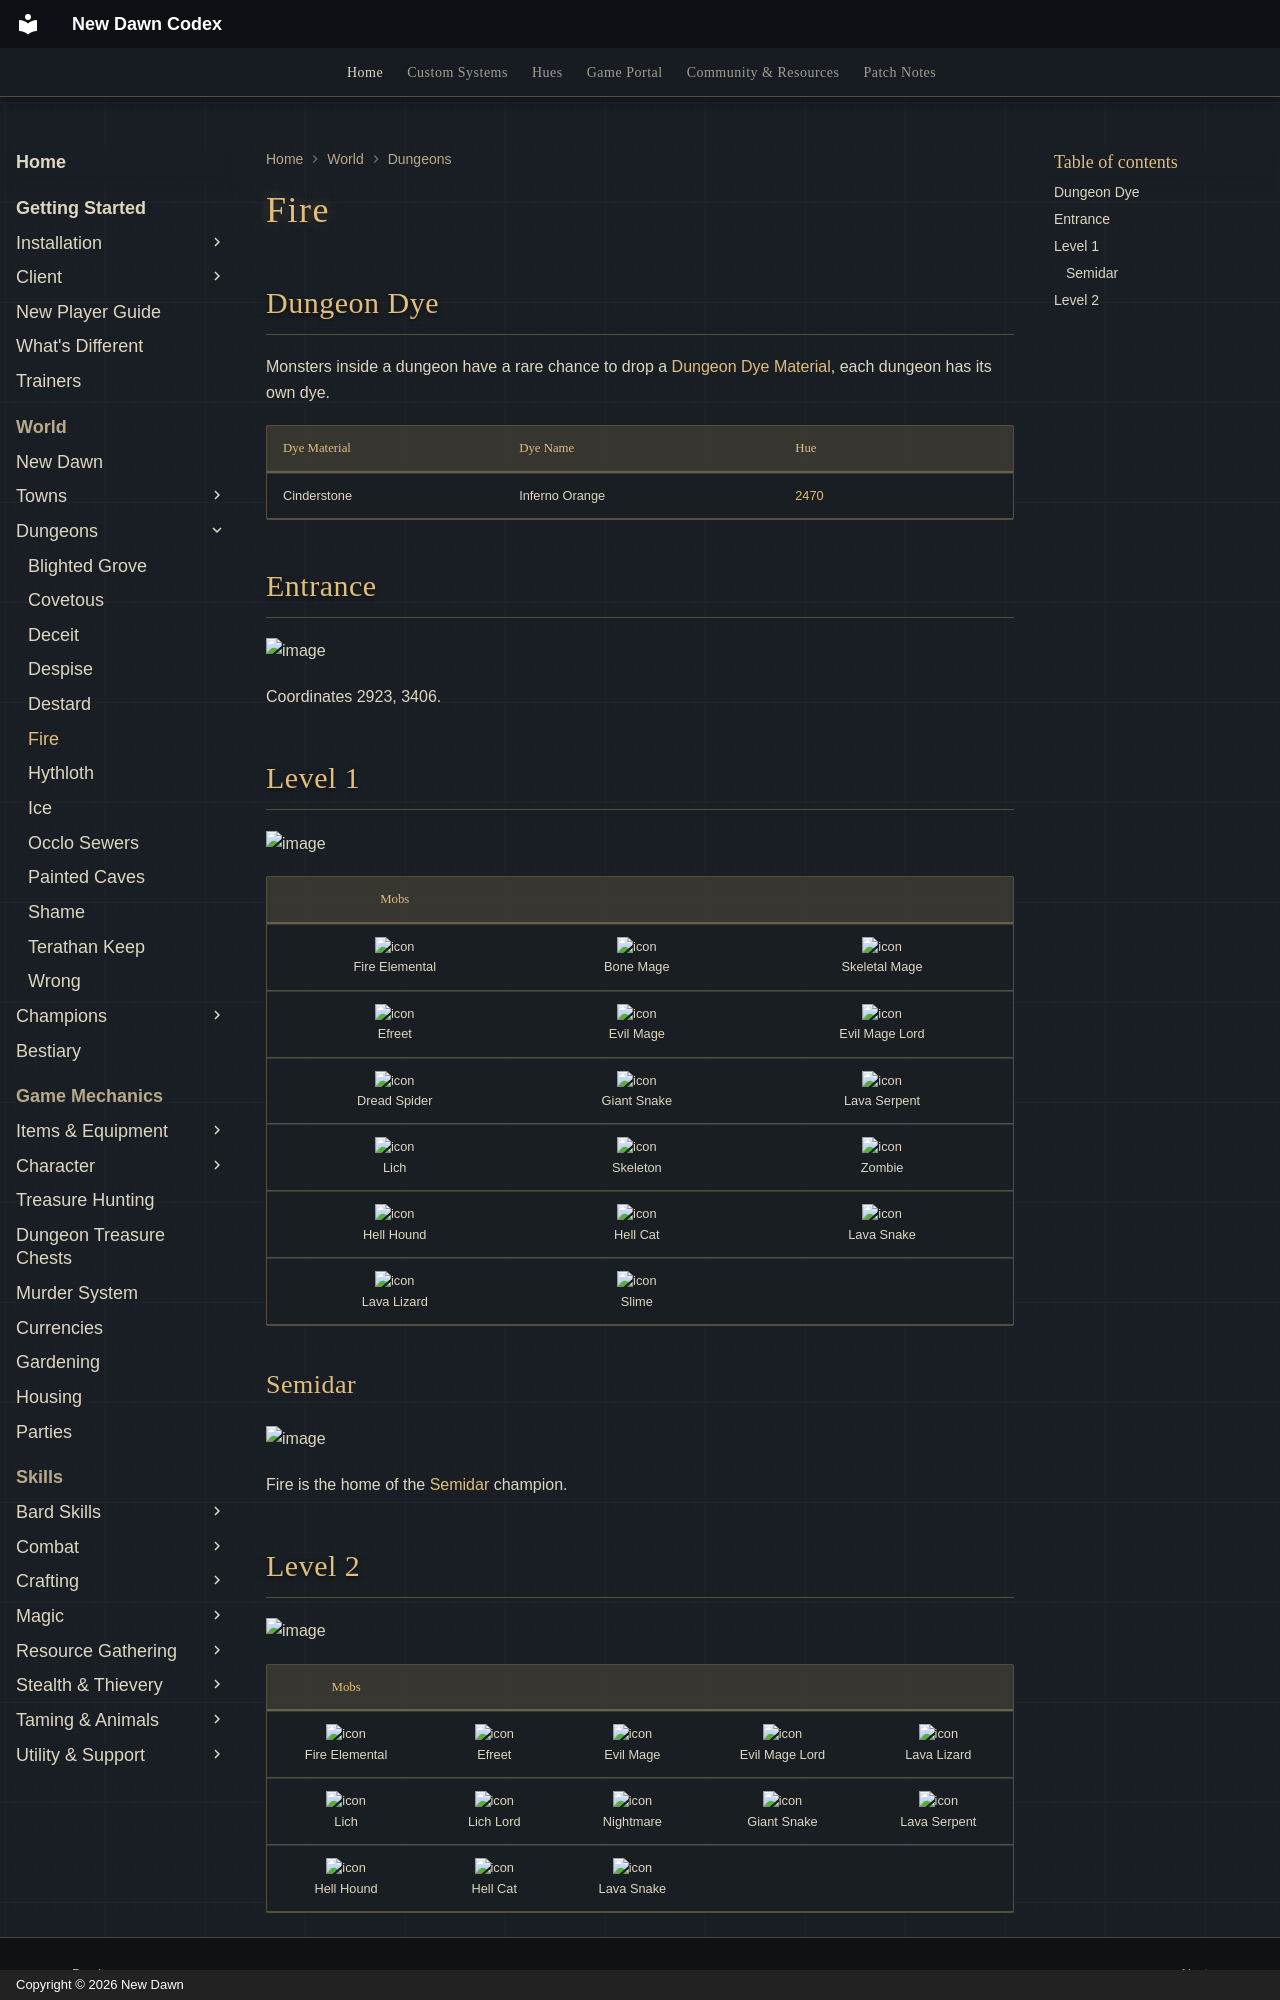

repository: UONewDawn/codex · page: world/dungeons/fire/index.html · generator: mkdocs · copyright: Copyright © 2026 New Dawn

---
description: "Fire dungeon on New Dawn: entrance coordinates, level-by-level maps, monsters, Dungeon Dye and the Semidar champion spawn."
---

# Fire

## Dungeon Dye

Monsters inside a dungeon have a rare chance to drop a [Dungeon Dye Material](../../custom-systems/dungeon-dyes.md), each dungeon has its own dye.

| Dye Material | Dye Name       | Hue                               |
|--------------|----------------|-----------------------------------|
| Cinderstone  | Inferno Orange | [2470](../../hues/hue.md?id=2470) |

## Entrance

![image](../../assets/screenshots/fire-entrance.png)

Coordinates 2923, 3406.

## Level 1

![image](../../assets/screenshots/fire-lvl-1.png)

|                                Mobs                                |                                                              |                                                                    |
|:------------------------------------------------------------------:|:------------------------------------------------------------:|:------------------------------------------------------------------:|
| ![icon](../../assets/mobiles/fire-elemental.png)<br>Fire Elemental |   ![icon](../../assets/mobiles/bone-mage.png)<br>Bone Mage   |  ![icon](../../assets/mobiles/skeletal-mage.png)<br>Skeletal Mage  |
|         ![icon](../../assets/mobiles/efreet.png)<br>Efreet         |   ![icon](../../assets/mobiles/evil-mage.png)<br>Evil Mage   | ![icon](../../assets/mobiles/evil-mage-lord.png)<br>Evil Mage Lord |
|   ![icon](../../assets/mobiles/dread-spider.png)<br>Dread Spider   | ![icon](../../assets/mobiles/giant-snake.png)<br>Giant Snake |   ![icon](../../assets/mobiles/lava-serpent.png)<br>Lava Serpent   |
|           ![icon](../../assets/mobiles/lich.png)<br>Lich           |    ![icon](../../assets/mobiles/skeleton.png)<br>Skeleton    |         ![icon](../../assets/mobiles/zombie.png)<br>Zombie         |
|     ![icon](../../assets/mobiles/hell-hound.png)<br>Hell Hound     |    ![icon](../../assets/mobiles/hell-cat.png)<br>Hell Cat    |     ![icon](../../assets/mobiles/lava-snake.png)<br>Lava Snake     |
|    ![icon](../../assets/mobiles/lava-lizard.png)<br>Lava Lizard    |       ![icon](../../assets/mobiles/slime.png)<br>Slime       |                                                                    |

### Semidar

![image](../../assets/mobiles/semidar.png)

Fire is the home of the [Semidar](../champions/semidar.md) champion.
